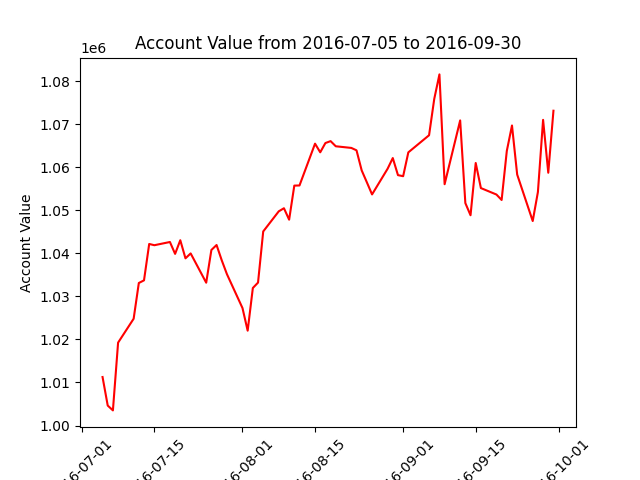

Data behind this chart, as committed beside it:
datadate, account_value
20160705, 1011260
20160706, 1004633
20160707, 1003509
20160708, 1019247
20160711, 1024795
20160712, 1033092
20160713, 1033712
20160714, 1042158
20160715, 1041869
20160718, 1042616
20160719, 1039859
20160720, 1043028
20160721, 1038824
20160722, 1039968
20160725, 1033165
20160726, 1040764
20160727, 1041915
20160728, 1038360
20160729, 1035145
20160801, 1027278
20160802, 1022020
20160803, 1031933
20160804, 1033193
20160805, 1045063
20160808, 1049740
20160809, 1050457
20160810, 1047799
20160811, 1055712
20160812, 1055743
20160815, 1065452
20160816, 1063445
20160817, 1065597
20160818, 1066042
20160819, 1064845
20160822, 1064462
20160823, 1063906
20160824, 1059244
20160825, 1056470
20160826, 1053663
20160829, 1059625
20160830, 1062110
20160831, 1058143
20160901, 1057896
20160902, 1063433
20160906, 1067407
20160907, 1075838
20160908, 1081536
20160909, 1056036
20160912, 1070848
20160913, 1051654
20160914, 1048828
20160915, 1060962
20160916, 1055138
20160919, 1053640
20160920, 1052373
20160921, 1063766
20160922, 1069670
20160923, 1058279
20160926, 1047487
20160927, 1054222
... 3 more rows
